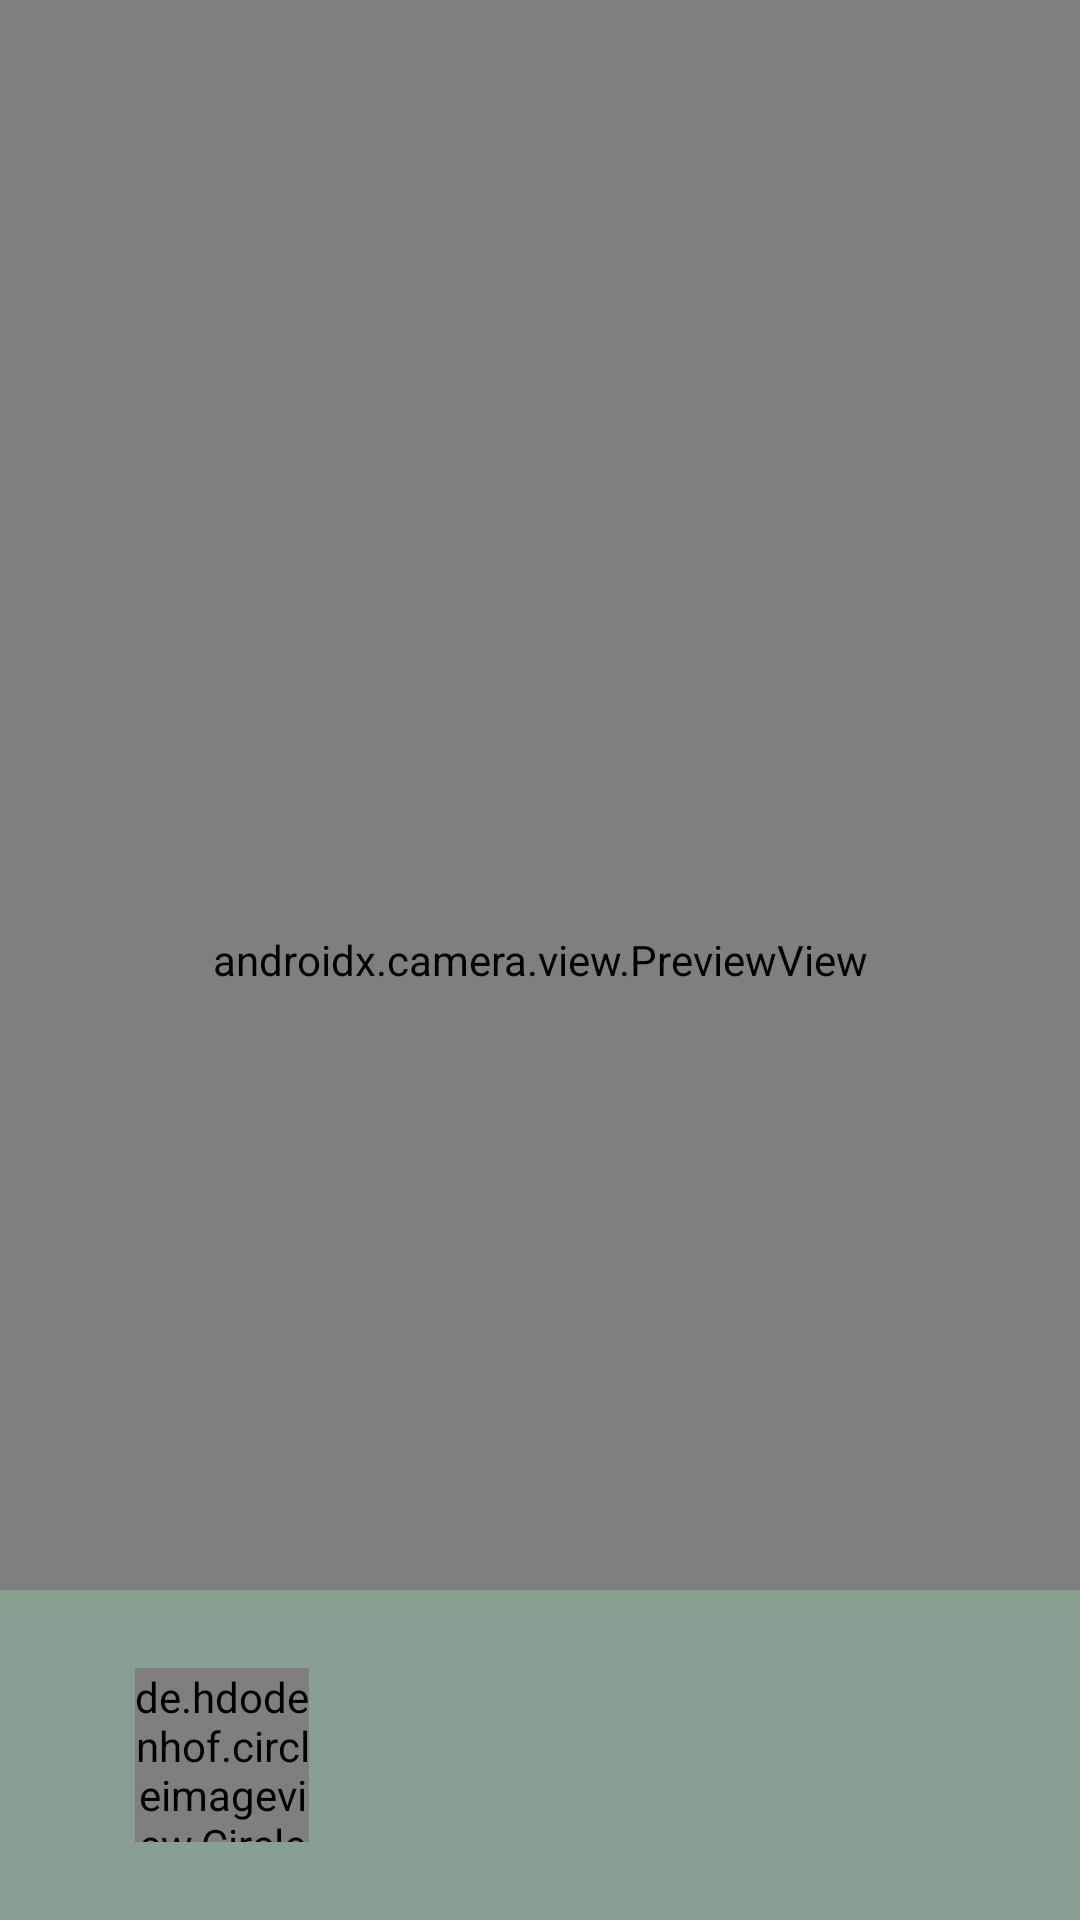

Reconstruct the res/layout file that produces this screen, plus the resources it refers to.
<!-- AndroidManifest.xml: application theme Theme.CameraApp -->
<!-- res/layout/fragment_camera.xml -->
<?xml version="1.0" encoding="utf-8"?>
<androidx.constraintlayout.widget.ConstraintLayout xmlns:android="http://schemas.android.com/apk/res/android"
    xmlns:app="http://schemas.android.com/apk/res-auto"
    android:id="@+id/camera_container"
    android:layout_width="match_parent"
    android:layout_height="match_parent"
    android:background="@color/black">

    <androidx.camera.view.PreviewView
        android:id="@+id/preview_view"
        android:layout_width="match_parent"
        android:layout_height="0dp"
        app:layout_constraintDimensionRatio="@string/camera_aspect_ratio"
        app:layout_constraintHorizontal_bias="0.5"
        app:layout_constraintTop_toTopOf="parent"
        app:layout_constraintBottom_toBottomOf="parent"
        app:scaleType="fitCenter" />

    <View
        android:id="@+id/clickable_view"
        android:layout_width="match_parent"
        android:layout_height="0dp"
        app:layout_constraintStart_toStartOf="@id/preview_view"
        app:layout_constraintTop_toTopOf="@id/preview_view"
        app:layout_constraintEnd_toEndOf="@id/preview_view"
        app:layout_constraintBottom_toTopOf="@id/confirm_buttons_container"
        >

    </View>

    <androidx.constraintlayout.widget.ConstraintLayout
        android:id="@+id/confirm_buttons_container"
        android:layout_width="match_parent"
        android:layout_height="@dimen/camera_buttons_container_height"
        android:background="@color/buttons_container_bcg"
        android:layoutDirection="ltr"
        app:layout_constraintBottom_toBottomOf="@id/preview_view"
        app:layout_constraintHorizontal_bias="0.5">

        <ImageButton
            android:id="@+id/camera_capture_btn"
            android:layout_width="@dimen/round_button_medium"
            android:layout_height="@dimen/round_button_medium"
            android:background="@drawable/ic_shutter"
            android:contentDescription="@string/capture_button_d"
            android:scaleType="fitCenter"
            app:layout_constraintBottom_toBottomOf="parent"
            app:layout_constraintLeft_toLeftOf="parent"
            app:layout_constraintRight_toRightOf="parent"
            app:layout_constraintTop_toTopOf="parent" />

        <de.hdodenhof.circleimageview.CircleImageView
            android:id="@+id/link_to_browser_btn"
            android:layout_width="@dimen/logo_size"
            android:layout_height="@dimen/logo_size"
            android:src="@mipmap/ic_round_trash_foreground"
            app:layout_constraintBottom_toBottomOf="parent"
            app:layout_constraintEnd_toStartOf="@+id/camera_capture_btn"
            app:layout_constraintStart_toStartOf="parent"
            app:layout_constraintTop_toTopOf="parent" />

        <ImageButton
            android:id="@+id/go_to_demo_btn"
            android:layout_width="@dimen/round_button_medium"
            android:layout_height="@dimen/round_button_medium"
            android:background="@drawable/ic_baseline_info_24"
            android:contentDescription="@string/capture_button_d"
            android:scaleType="fitCenter"
            app:layout_constraintBottom_toBottomOf="parent"
            app:layout_constraintEnd_toEndOf="parent"
            app:layout_constraintStart_toEndOf="@+id/camera_capture_btn"
            app:layout_constraintTop_toTopOf="parent" />

    </androidx.constraintlayout.widget.ConstraintLayout>

</androidx.constraintlayout.widget.ConstraintLayout>
<!-- resources referenced by this layout -->
<resources>
  <color name="black">#FF000000</color>
  <color name="buttons_container_bcg">#8893BCA2</color>
  <dimen name="camera_buttons_container_height">110dp</dimen>
  <dimen name="logo_size">58dp</dimen>
  <dimen name="round_button_medium">64dp</dimen>
  <!-- mipmap ic_round_trash_foreground: png bitmap (mipmap-hdpi, 15767 bytes) -->
  <string name="camera_aspect_ratio">9:16</string>
  <string name="capture_button_d">Capture</string>
  <style name="Theme.CameraApp" parent="Theme.MaterialComponents.DayNight.NoActionBar">
          
          <item name="colorPrimary">@color/green</item>
          <item name="colorPrimaryVariant">@color/green</item>
          <item name="colorOnPrimary">@color/black</item>
          
          <item name="colorSecondary">@color/black</item>
          <item name="colorSecondaryVariant">@color/dark_gray</item>
          <item name="colorOnSecondary">@color/white</item>
          
          <item name="android:statusBarColor">@color/black</item>
          
      </style>
  <color name="green">#93bca2</color>
  <color name="dark_gray">#121212</color>
  <color name="white">#FFFFFFFF</color>
</resources>
